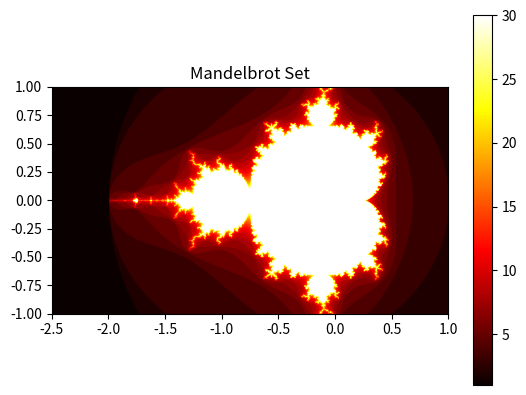

This chart was generated by the following Python code:
conversation = [
    {
        "role": "user",
        "content": "can you draw the mandelbrot set?"
    }
]

metadata = {
    "model": "openai/gpt-4-turbo-preview",
    "cost": "0.0153600000",
    "timestamp": "2024-02-07_12-12-09",
    "log_version": 0.1
}


def main():
    import numpy as np
    import matplotlib.pyplot as plt

    def mandelbrot(c, max_iter):
        z = 0
        n = 0
        while abs(z) <= 2 and n < max_iter:
            z = z*z + c
            n += 1
        return n

    width, height = 800, 600
    max_iter = 30

    x = np.linspace(-2.5, 1, width)
    y = np.linspace(-1, 1, height)
    X, Y = np.meshgrid(x, y)
    C = X + 1j * Y

    Z = np.vectorize(mandelbrot)(C, max_iter)

    plt.imshow(Z, cmap='hot', extent=(-2.5, 1, -1, 1))
    plt.colorbar()
    plt.title('Mandelbrot Set')
    plt.show()


if __name__ == "__main__":
    main()
